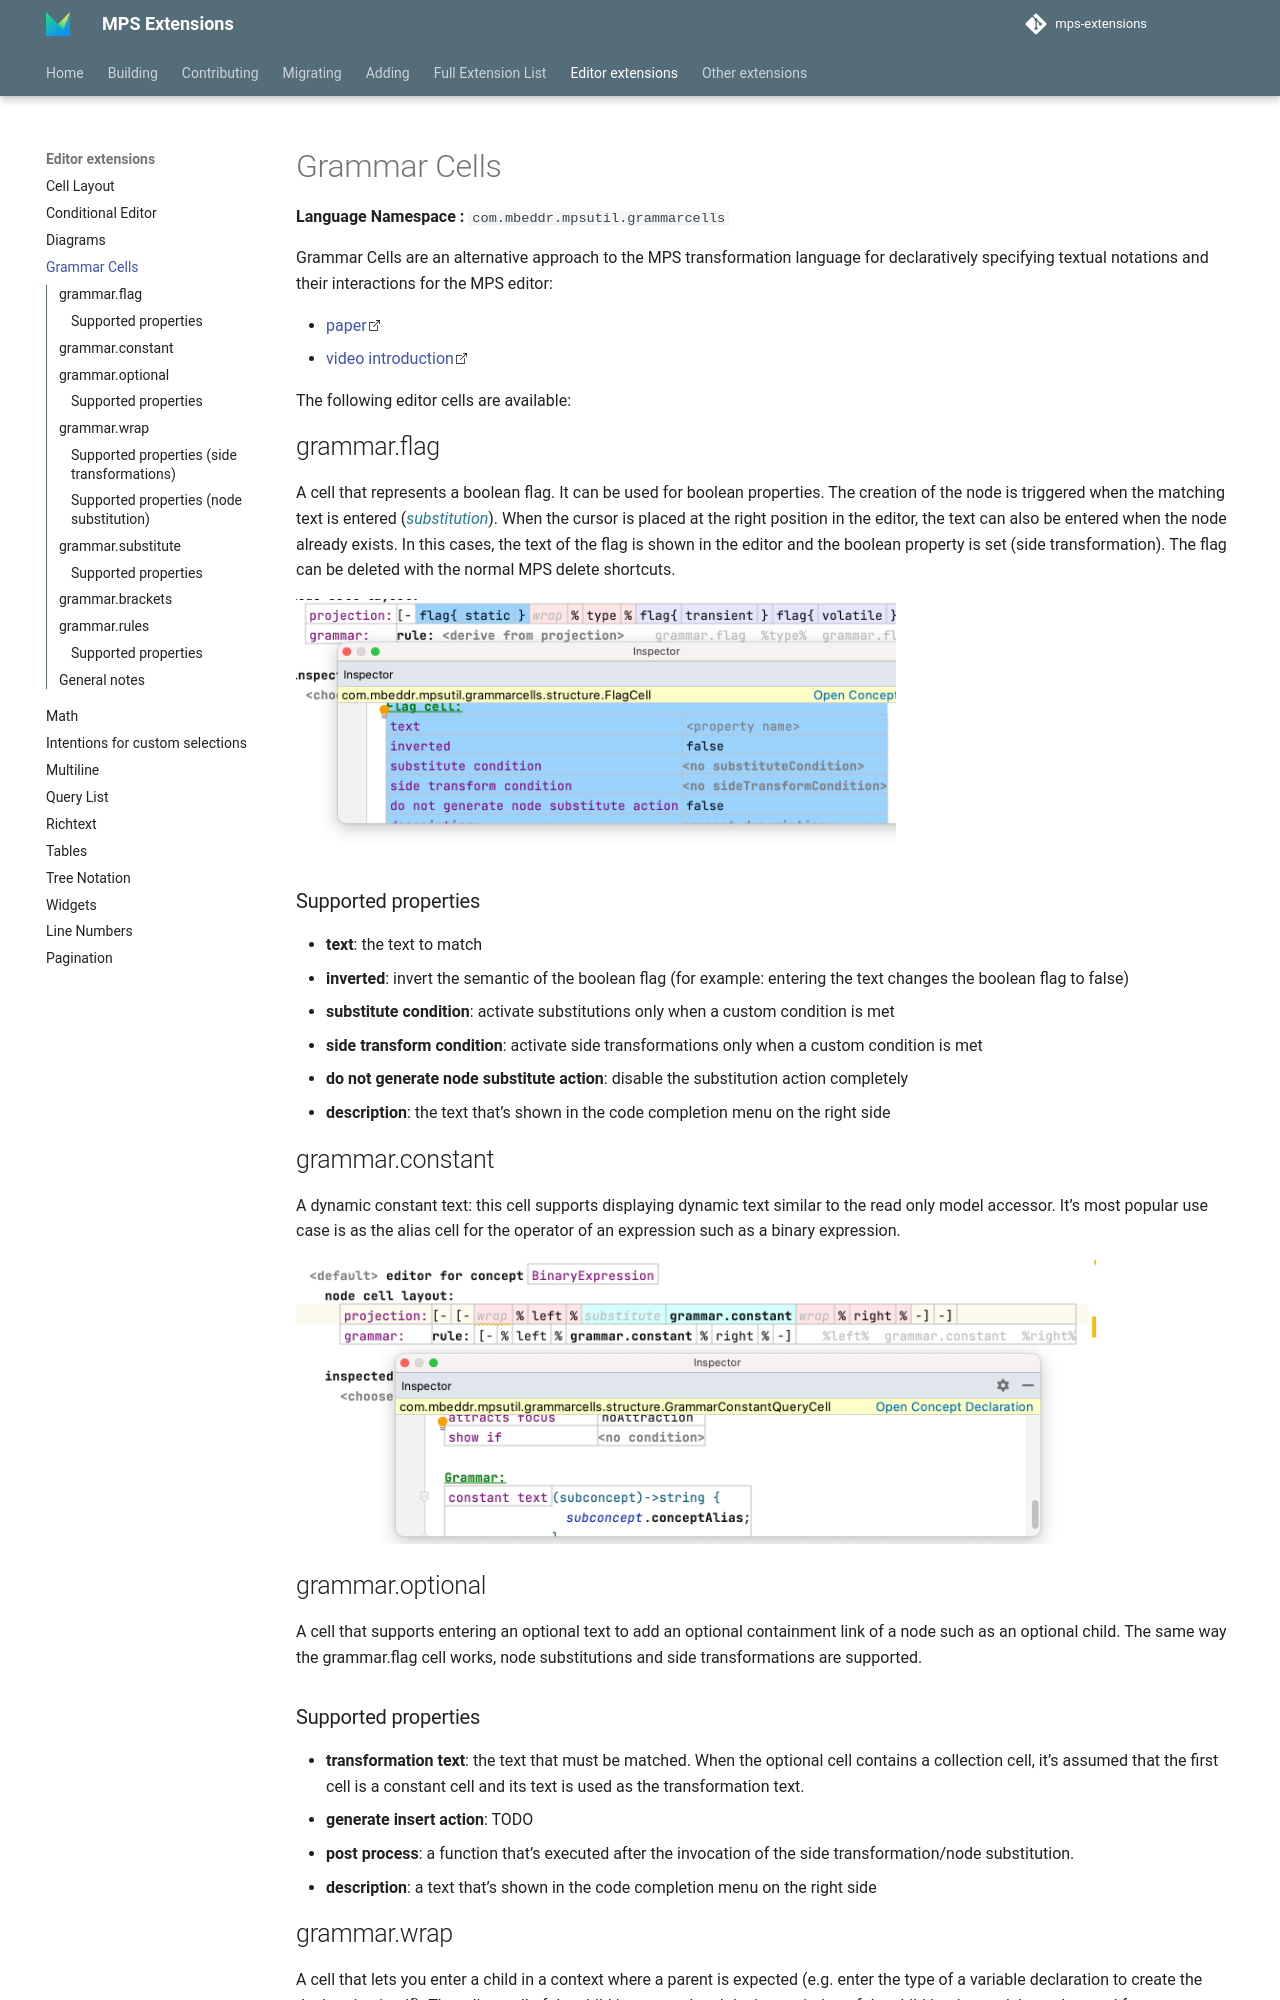

repository: JetBrains/MPS-extensions · page: extensions/editor/grammar-cells/index.html · generator: mkdocs

# Grammar Cells

**Language Namespace :** `com.mbeddr.mpsutil.grammarcells`

Grammar Cells are an alternative approach to the MPS transformation language for declaratively specifying
textual notations and their interactions for the MPS editor:

- [paper](http://voelter.de/data/pub/SLE2016-GrammarCells.pdf)
- [video introduction](https://www.youtube.com/watch?v=GaUnwQGdmkc)

The following editor cells are available:

## grammar.flag

A cell that represents a boolean flag. It can be used for boolean properties.
 The creation of the node is triggered when the matching text is entered (*substitution*). When the cursor is placed at the 
 right position in the editor, the text can also be entered when the node already exists. In this cases, the text of the 
 flag is shown in the editor and the boolean property is set (side transformation). The flag can be deleted with the normal
MPS delete shortcuts.

<img alt="example: flag cell" src="../../img/flag_cell_example.png" width="600px" />

### Supported properties

- **text**: the text to match
- **inverted**: invert the semantic of the boolean flag (for example: entering the text changes the boolean flag to false)
- **substitute condition**: activate substitutions only when a custom condition is met
- **side transform condition**: activate side transformations only when a custom condition is met
- **do not generate node substitute action**: disable the substitution action completely
- **description**: the text that's shown in the code completion menu on the right side

## grammar.constant

A dynamic constant text: this cell supports displaying dynamic text similar to the read only model accessor.
It's most popular use case is as the alias cell for the operator of an expression such as a binary expression.

<img alt="example: constant cell" src="../../img/constant_cell_example.png" width="800px" />

## grammar.optional

A cell that supports entering an optional text to add an optional containment link of a node such as
 an optional child. The same way the grammar.flag cell works, node substitutions and side transformations are supported.

### Supported properties

- **transformation text**: the text that must be matched. When the optional cell contains a collection cell, it's assumed
  that the first cell is a constant cell and its text is used as the transformation text.
- **generate insert action**: TODO
- **post process**: a function that's executed after the invocation of the side transformation/node substitution.
- **description**: a text that's shown in the code completion menu on the right side
